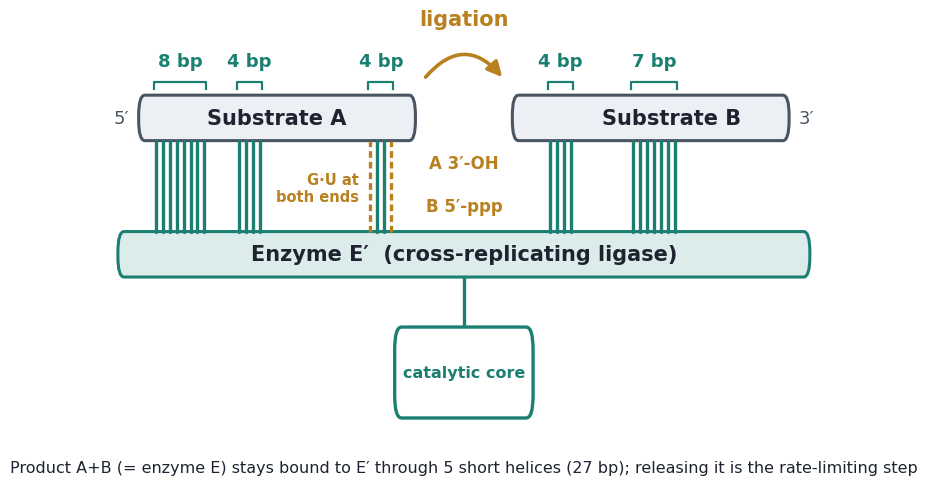

Write the Python code that produced this figure.
"""Original schematic of the R3C cross-replicating ligase (Fig. 1B). Drawn from scratch."""
import matplotlib
matplotlib.use("Agg")
import matplotlib.pyplot as plt
from matplotlib.patches import FancyBboxPatch, FancyArrowPatch

TEAL, TEAL_L = "#1b7f72", "#dcecea"
SLATE, SLATE_L = "#4a5563", "#eceff3"
GOLD = "#b8801f"
INK = "#1d2330"
plt.rcParams["font.family"] = "DejaVu Sans"

fig, ax = plt.subplots(figsize=(10, 6.2))
ax.set_xlim(-6, 106); ax.set_ylim(-9.5, 11.5); ax.axis("off")

yE, hE = 0.0, 2.0          # enzyme bar
yS, hS = 6.0, 2.0          # substrate bars
def bar(x0, x1, y, h, fc, ec):
    ax.add_patch(FancyBboxPatch((x0, y), x1-x0, h, boxstyle="round,pad=0,rounding_size=0.9",
                                fc=fc, ec=ec, lw=2.2, zorder=2))

bar(0, 100, yE, hE, TEAL_L, TEAL)       # enzyme E'
bar(3, 43, yS, hS, SLATE_L, SLATE)      # substrate A
bar(57, 97, yS, hS, SLATE_L, SLATE)     # substrate B

# helices: (x_start, n_bp, substrate label side)
helices = [(5, 8), (17, 4), (62, 4), (74, 7)]
for x0, n in helices:
    for i in range(n):
        x = x0 + i + 0.5
        ax.plot([x, x], [yE+hE, yS], color=TEAL, lw=2.4, solid_capstyle="round", zorder=3)
    # bracket + label above substrate bar
    yb = yS + hS + 0.6
    ax.plot([x0+0.2, x0+0.2, x0+n-0.2, x0+n-0.2], [yb-0.35, yb, yb, yb-0.35], color=TEAL, lw=1.6)
    ax.text(x0+n/2, yb+0.5, f"{n} bp", ha="center", va="bottom", fontsize=13, fontweight="bold", color=TEAL)

# third helix of A sits at the junction; its two terminal pairs are G·U wobbles (gold)
x0 = 36
for i in range(4):
    x = x0 + i + 0.5
    ax.plot([x, x], [yE+hE, yS], color=(GOLD if i in (0, 3) else TEAL), lw=2.4,
            ls=("-" if i in (1, 2) else (0, (2, 1.2))), zorder=3, solid_capstyle="round")
yb = yS + hS + 0.6
ax.plot([x0+0.2, x0+0.2, x0+3.8, x0+3.8], [yb-0.35, yb, yb, yb-0.35], color=TEAL, lw=1.6)
ax.text(x0+2, yb+0.5, "4 bp", ha="center", va="bottom", fontsize=13, fontweight="bold", color=TEAL)
ax.text(x0-1.2, 3.9, "G·U at\nboth ends", ha="right", va="center", fontsize=10.5, color=GOLD, fontweight="bold",
        bbox=dict(fc="white", ec="none", pad=1.5), zorder=4)

# substrate / enzyme names
ax.text(23, yS+hS/2, "Substrate A", ha="center", va="center", fontsize=15, fontweight="bold", color=INK, zorder=4)
ax.text(80, yS+hS/2, "Substrate B", ha="center", va="center", fontsize=15, fontweight="bold", color=INK, zorder=4)
ax.text(50, yE+hE/2, "Enzyme E′  (cross-replicating ligase)", ha="center", va="center",
        fontsize=15, fontweight="bold", color=INK, zorder=4)

# 5'/3' ends
for x, y, t, ha in [(1.6, yS+hS/2, "5′", "right"), (98.4, yS+hS/2, "3′", "left")]:
    ax.text(x, y, t, ha=ha, va="center", fontsize=13, color=SLATE)

# ligation arrow and chemistry labels (clear area above the gap)
ax.add_patch(FancyArrowPatch((44.2, yS+hS+0.7), (55.8, yS+hS+0.7), connectionstyle="arc3,rad=-0.6",
             arrowstyle="-|>", mutation_scale=22, lw=2.6, color=GOLD, zorder=5))
ax.text(50, yS+hS+2.9, "ligation", ha="center", va="bottom", fontsize=15, fontweight="bold", color=GOLD)
ax.text(50, 5.0, "A 3′-OH", ha="center", va="center", fontsize=12, color=GOLD, fontweight="bold")
ax.text(50, 3.1, "B 5′-ppp", ha="center", va="center", fontsize=12, color=GOLD, fontweight="bold")

# catalytic core
ax.plot([50, 50], [yE, -2.2], color=TEAL, lw=2.4)
ax.add_patch(FancyBboxPatch((40, -6.2), 20, 4.0, boxstyle="round,pad=0,rounding_size=1.0",
                            fc="white", ec=TEAL, lw=2.4, zorder=2))
ax.text(50, -4.2, "catalytic core", ha="center", va="center", fontsize=11.5, color=TEAL, fontweight="bold")

# legend / take-home line
ax.text(50, -8.4, "Product A+B (= enzyme E) stays bound to E′ through 5 short helices (27 bp); "
        "releasing it is the rate-limiting step",
        ha="center", va="center", fontsize=11.5, color=INK)

fig.savefig("fig1B.png", dpi=220, bbox_inches="tight", facecolor="white")
